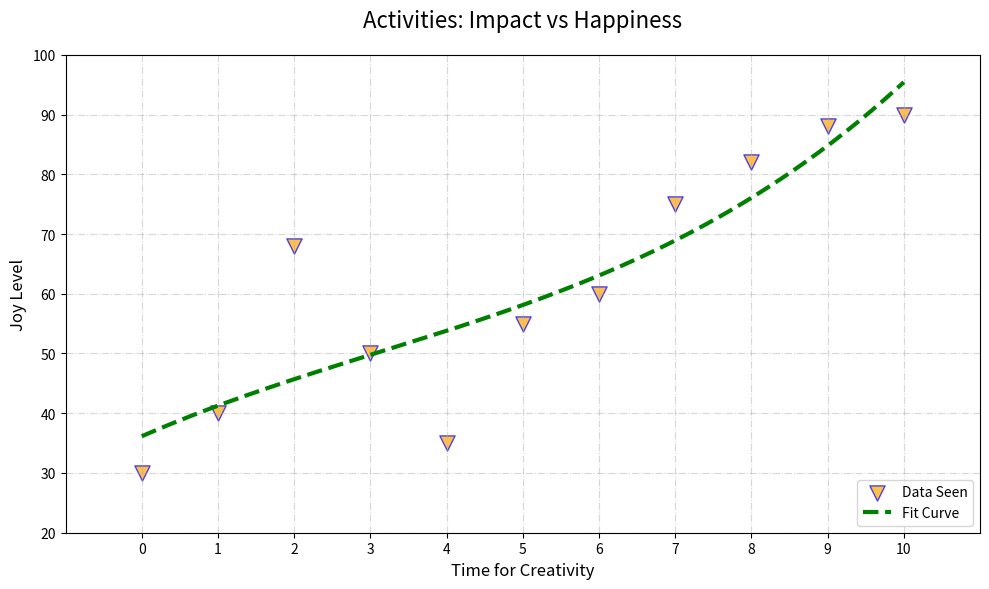

Source code (Python):
import matplotlib.pyplot as plt
import numpy as np
from scipy.optimize import curve_fit

creative_hours = np.array([0, 1, 6, 3, 4, 5, 2, 7, 8, 10, 9])
happiness_levels = np.array([30, 40, 60, 50, 35, 55, 68, 75, 82, 90, 88])

def cubic_fit(x, a, b, c, d):
    return a * x**3 + b * x**2 + c * x + d

cubic_params, _ = curve_fit(cubic_fit, creative_hours, happiness_levels)

hours_range = np.linspace(min(creative_hours), max(creative_hours), 300)
fitting_curve = cubic_fit(hours_range, *cubic_params)

plt.figure(figsize=(10, 6))
plt.scatter(
    creative_hours, happiness_levels,
    color='orange', label='Data Seen',
    alpha=0.7, edgecolors='blue', s=120, marker='v'
)
plt.plot(
    hours_range, fitting_curve,
    color='green', linestyle='--', linewidth=3, label='Fit Curve'
)
plt.title("Activities: Impact vs Happiness", fontsize=16, pad=20)
plt.xlabel("Time for Creativity", fontsize=12)
plt.ylabel("Joy Level", fontsize=12)
plt.legend(loc='lower right')
plt.grid(True, linestyle='-.', alpha=0.5)
plt.xlim(min(creative_hours) - 1, max(creative_hours) + 1)
plt.ylim(20, 100)
plt.xticks(np.arange(0, 11, 1))
plt.yticks(np.arange(20, 101, 10))
plt.tight_layout()
plt.show()
